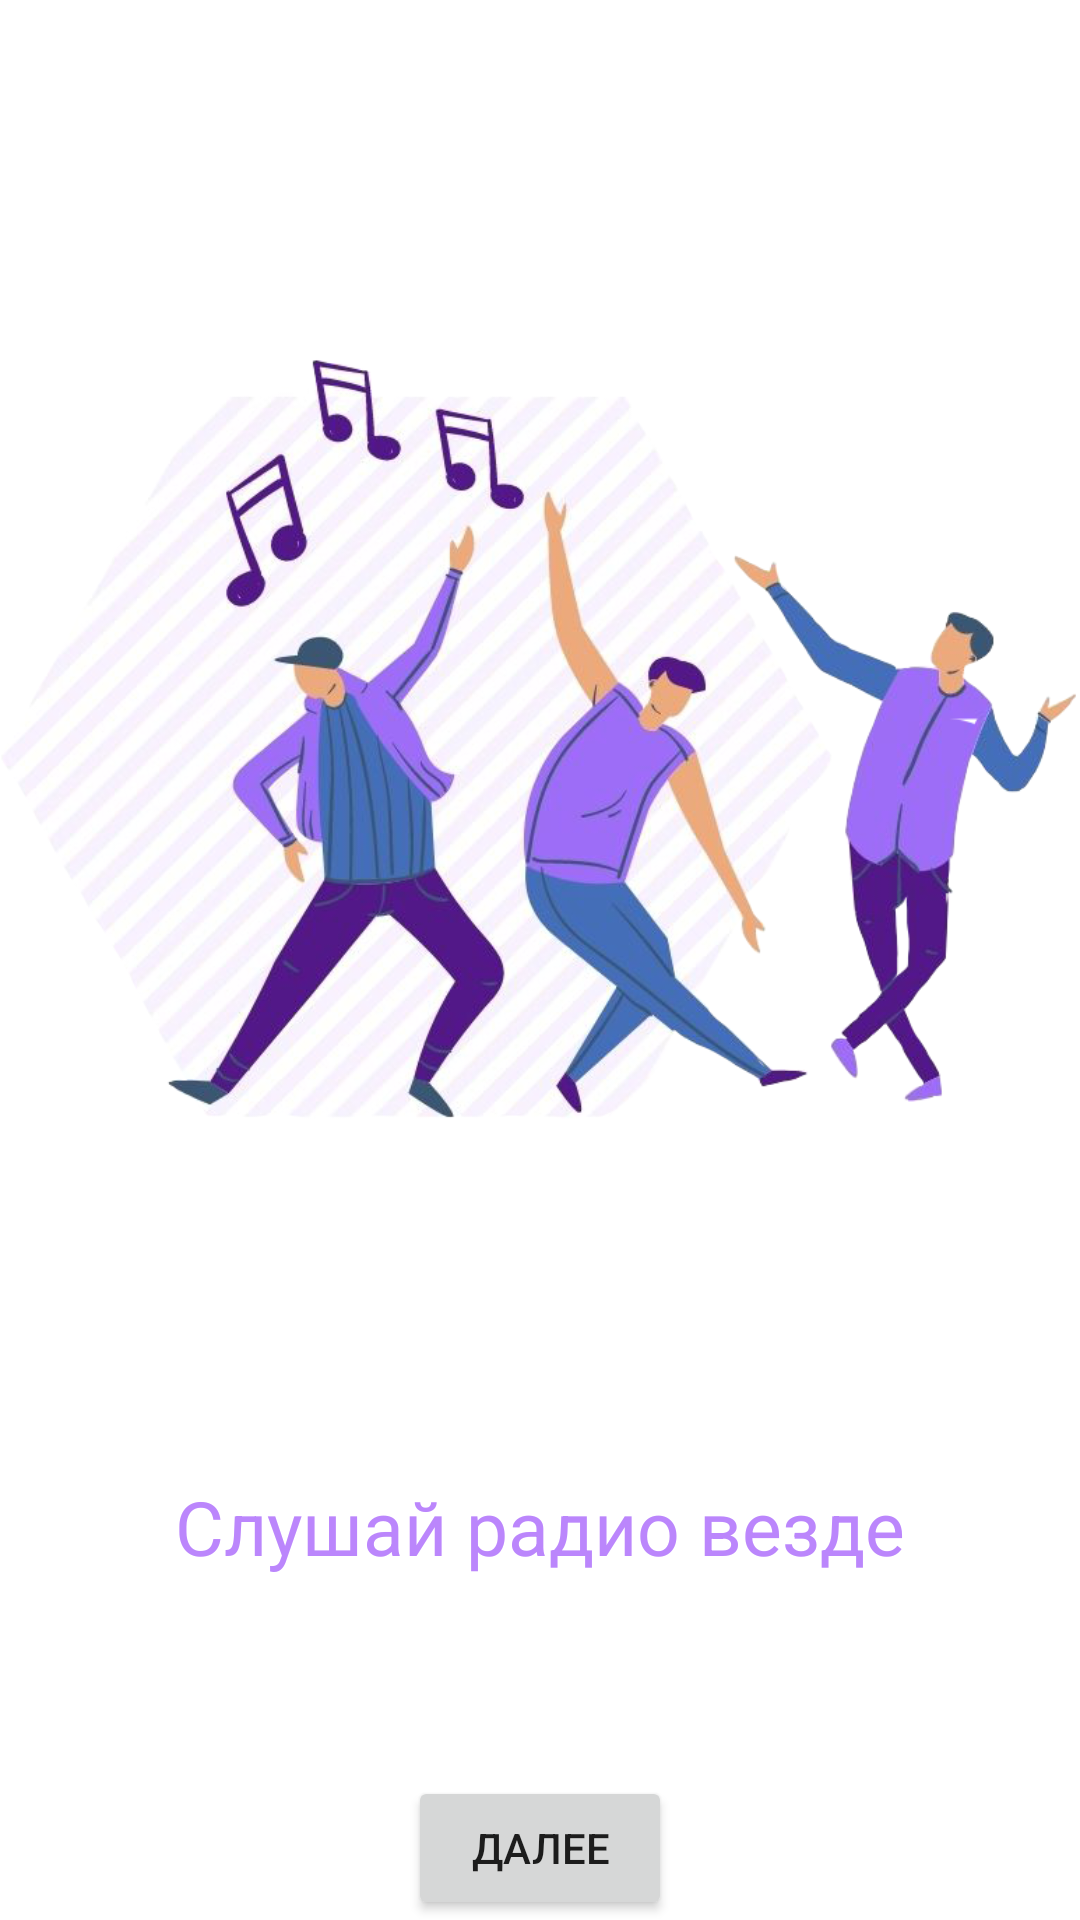

Write the Android layout XML for this screen, with the resource values it uses.
<!-- AndroidManifest.xml: application theme Theme.ProRadioA -->
<!-- res/layout/show_tip_2.xml -->
<?xml version="1.0" encoding="utf-8"?>
<RelativeLayout xmlns:android="http://schemas.android.com/apk/res/android"
    xmlns:app="http://schemas.android.com/apk/res-auto"
    xmlns:tools="http://schemas.android.com/tools"
    android:layout_width="match_parent"
    android:layout_height="match_parent"
    android:background="@color/white">

    <LinearLayout
        android:layout_width="match_parent"
        android:layout_height="match_parent"
        android:orientation="vertical">

        <ImageView
            android:id="@+id/imageView2"
            android:layout_width="match_parent"
            android:layout_height="595dp"
            android:layout_weight="5"
            app:layout_constraintBottom_toBottomOf="parent"
            app:layout_constraintEnd_toEndOf="parent"
            app:layout_constraintStart_toStartOf="parent"
            app:layout_constraintTop_toTopOf="parent"
            app:srcCompat="?attr/img_tip_2" />

        <TextView
            android:id="@+id/textView3"
            android:layout_width="match_parent"
            android:layout_height="100dp"
            android:layout_gravity="center"
            android:layout_weight="0"
            android:text="Слушай радио везде"
            android:textAlignment="center"
            android:textSize="25sp"
            android:textColor="?attr/tip_text_color"/>

        <Button
            android:id="@+id/btn_next"
            android:layout_width="wrap_content"
            android:layout_height="wrap_content"
            android:layout_weight="0"
            android:text="Далее"
            android:layout_gravity="center"
            />

    </LinearLayout>

</RelativeLayout>
<!-- resources referenced by this layout -->
<resources>
  <style name="Theme.ProRadioA" parent="Theme.MaterialComponents.DayNight.DarkActionBar">
          <item name="colorPrimary">@color/purple_500</item>
          <item name="colorPrimaryDark">@color/purple_500</item>
          <item name="img_tip_1">@drawable/img_tip1</item>
          <item name="img_tip_2">@drawable/img_tip2</item>
          <item name="img_tip_3">@drawable/img_tip3</item>
          <item name="tip_text_color">@color/purple_200</item>
          <item name="img_splash">@drawable/splash</item>
          <item name="backgroundColor">@color/white</item>
      </style>
  <!-- drawable img_tip1: png bitmap (drawable-xxxhdpi, 256995 bytes) -->
  <!-- drawable img_tip2: png bitmap (drawable-xxxhdpi, 397777 bytes) -->
  <!-- drawable img_tip3: png bitmap (drawable-xxxhdpi, 228280 bytes) -->
  <!-- drawable splash: png bitmap (drawable-xxxhdpi, 128870 bytes) -->
  <!-- not gathered from this repository: default colours our renderer supplied (Android Studio template values) -->
  <color name="purple_200">#FFBB86FC</color>
  <color name="purple_500">#FF6200EE</color>
  <color name="white">#FFFFFFFF</color>
</resources>
